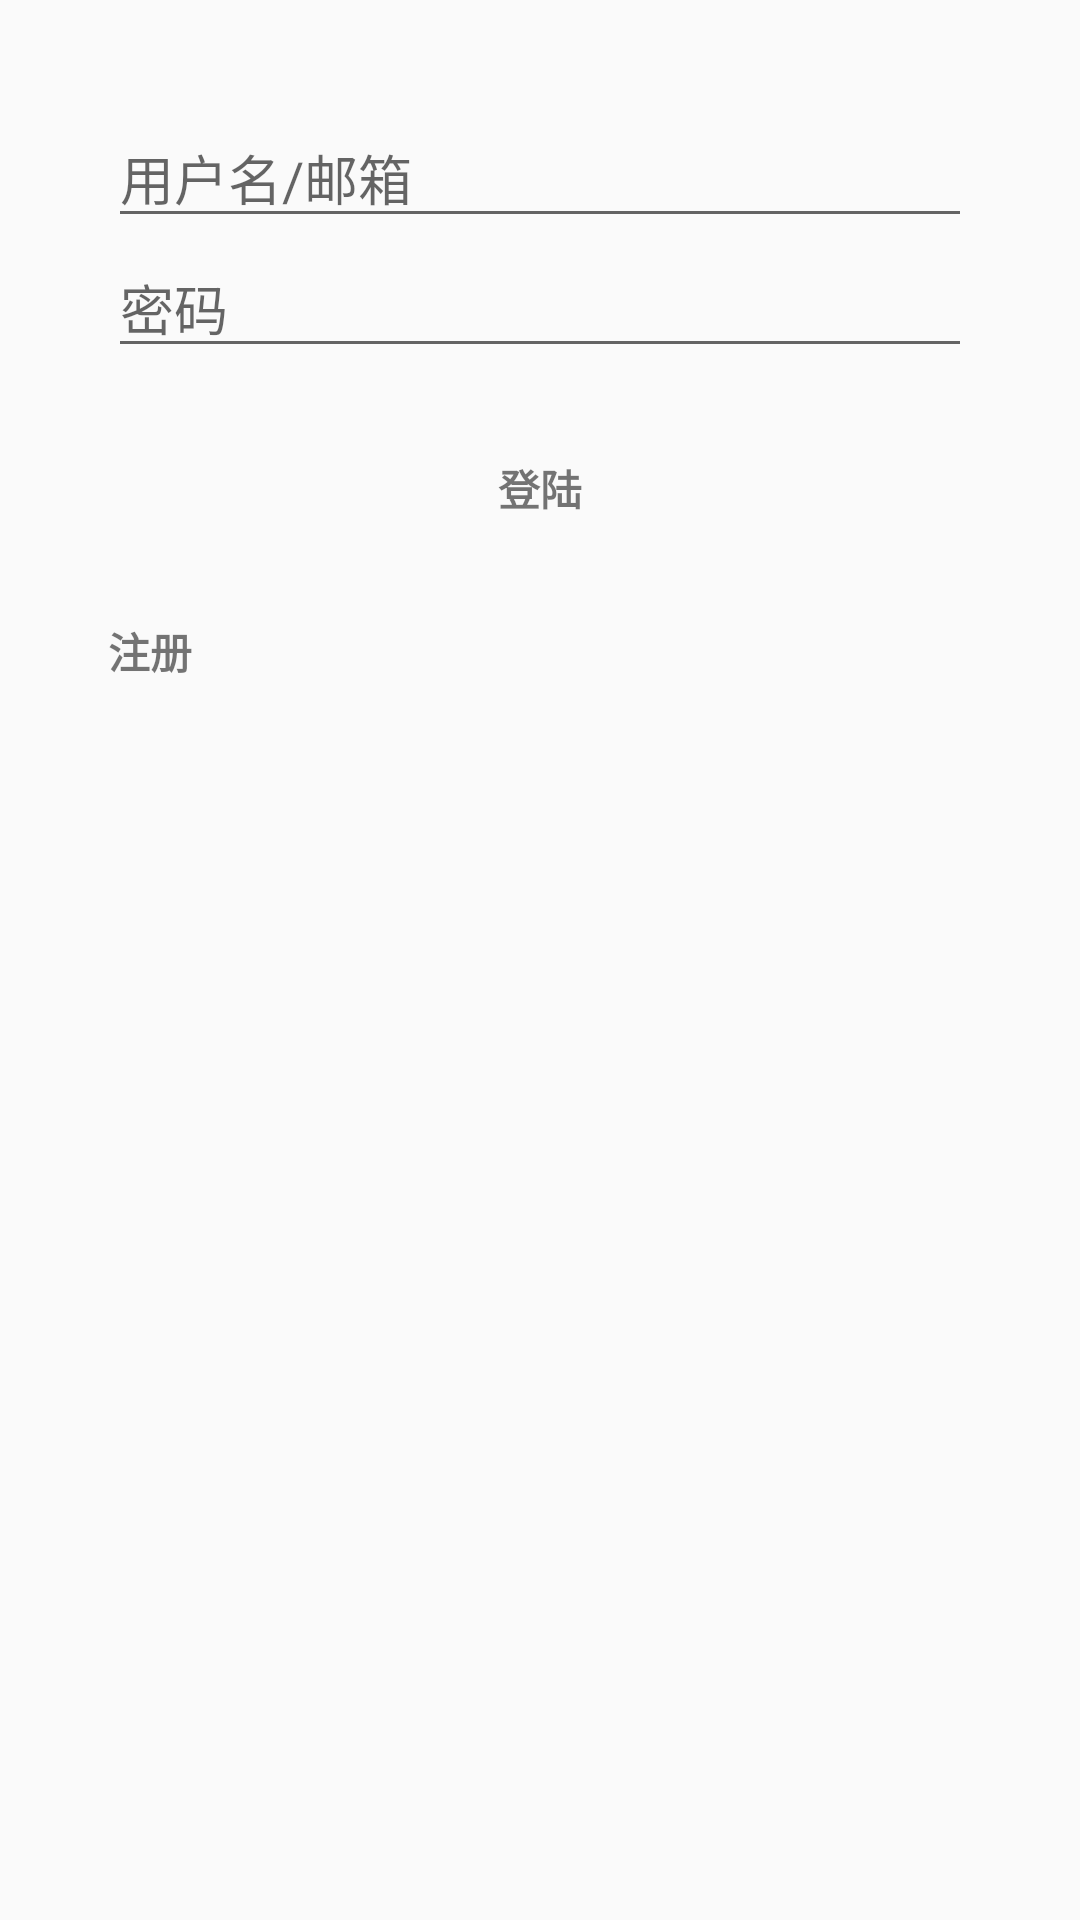

Here is an Android app screen rendered from its layout file. Give the layout XML and the strings, colors and styles it references.
<!-- AndroidManifest.xml: application theme AppTheme -->
<!-- res/layout/activity_login.xml -->
<RelativeLayout xmlns:android="http://schemas.android.com/apk/res/android"
    xmlns:tools="http://schemas.android.com/tools" android:layout_width="match_parent"
    android:layout_height="match_parent" android:paddingLeft="@dimen/activity_horizontal_margin"
    android:paddingRight="@dimen/activity_horizontal_margin"
    android:paddingTop="@dimen/activity_vertical_margin"
    android:paddingBottom="@dimen/activity_vertical_margin"
    tools:context="me.yuxian.city.LoginActivity">




            <LinearLayout android:id="@+id/email_login_form"
                android:padding="20dp"
                android:layout_width="match_parent"
                android:layout_height="wrap_content"
                android:orientation="vertical">

                <EditText
                    android:id="@+id/email"
                    android:layout_width="fill_parent"
                    android:layout_height="wrap_content"
                    android:hint="@string/prompt_email"
                    android:inputType="textEmailAddress"
                    android:singleLine="true"/>


                <EditText android:id="@+id/password" android:layout_width="match_parent"
                    android:layout_height="wrap_content" android:hint="@string/prompt_password"
                    android:imeActionId="@+id/login"
                    android:imeActionLabel="@string/action_sign_in_short"
                    android:imeOptions="actionUnspecified" android:inputType="textPassword"
                    android:maxLines="1" android:singleLine="true" />

                <Button android:id="@+id/email_sign_in_button" style="?android:textAppearanceSmall"
                    android:layout_width="match_parent" android:layout_height="wrap_content"
                    android:layout_marginTop="16dp" android:text="@string/action_sign_in_short"
                    android:textStyle="bold" />

                <TextView android:id="@+id/register_txt"
                    style="?android:textAppearanceSmall"
                    android:layout_width="wrap_content"
                    android:layout_height="wrap_content"
                    android:layout_marginTop="20dp"
                    android:text="@string/action_register"
                    android:textStyle="bold" />

            </LinearLayout>



</RelativeLayout>
<!-- resources referenced by this layout -->
<resources>
  <dimen name="activity_horizontal_margin">16dp</dimen>
  <dimen name="activity_vertical_margin">16dp</dimen>
  <string name="action_register">注册</string>
  <string name="action_sign_in_short">登陆</string>
  <string name="prompt_email">用户名/邮箱</string>
  <string name="prompt_password">密码</string>
  <style name="AppTheme" parent="AppBaseTheme">
          <item name="actionOverflowMenuStyle">@style/OverflowMenu</item>
      </style>
  <style name="AppBaseTheme" parent="Theme.AppCompat.Light" />
  <style name="OverflowMenu" parent="Widget.AppCompat.PopupMenu.Overflow">
          
          <item name="overlapAnchor">false</item>
  
      </style>
</resources>
